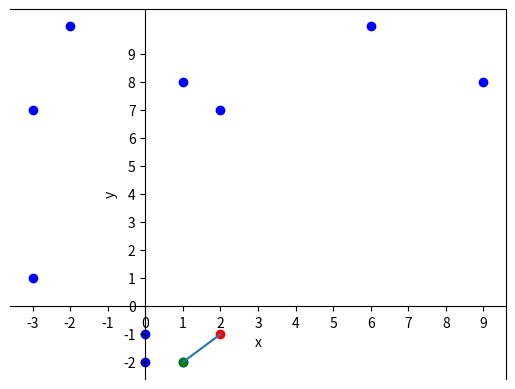

Write Python code to recreate this figure.
import random
import numpy as np
from matplotlib import pyplot as plt
import math


def plot(graph_coords, coordinates, index, test_sample):
    # plotting training coordinates in blue
    # test coordinate in red
    # nearest neighbour coordinate in green

    #
    fig, ax = plt.subplots()
    x, y = graph_coords.T
    plt.scatter(x, y, color="blue")
    test_x = test_sample[0]
    test_y = test_sample[1]
    plt.scatter(test_x, test_y, color="red")

    # adds and labels the axis
    ax.spines['left'].set_position('zero')
    ax.spines['bottom'].set_position('zero')
    plt.xlabel("x")
    plt.ylabel("y")

    # gets the nearest neighbour and highlights the point in green
    nearest_x = coordinates[index][0]
    nearest_y = coordinates[index][1]
    plt.scatter(nearest_x, nearest_y, color="green")

    # adding bounds to the axis
    plt.xticks(np.arange(-5, 10, 1.0))
    plt.yticks(np.arange(-5, 10, 1.0))

    # drawing line between the nearest neighbour and the test sample
    x_values = [nearest_x, test_x]
    y_values = [nearest_y, test_y]
    plt.plot(x_values, y_values)

    plt.show()

# k nearest neighbour prediction method
def k_nearest_neighbours():
    pass


# single nearest neighbour prediction method
# this is just KNN with k = 1
def nearest_neighbours(coordinates, test_sample):

    # calculate distance from test_data to all coordinates
    print("\n= Using NN algorithm =\n")

    distances = np.zeros([10, 1])
    print(distances)

    graph_coords = np.delete(coordinates, -1, 1)

    for x in range(0, 10):
        distance = math.sqrt((graph_coords[x][0] - test_sample[0])**2 + (graph_coords[x][1] - test_sample[1])**2)
        distances[x] = distance
        print(distance)

    # find index of shortest distance in distances then return label of same index in coordinates.
    # some sort of search
    print("MIN: " + str(np.amin(distances)))
    # change this to take k values
    index = np.where(distances == np.amin(distances))
    index = index[0][0]

    # then look at labels of k values and decide prediction
    prediction = coordinates[index][2]
    print(coordinates[index])
    print("\n= NN PREDICTION =\n")
    print(prediction)

    plot(graph_coords, coordinates, index, test_sample)


# generate random coordinate training pairs and single coordinate test pair
def generate_samples():

    # initialises a numpy array with 10 coordinate paris full of 0s
    # last column is used to store the label saying whether it is positive (1) or negative (-1) (below or equal to 0)
    # e.g. coordinates [6, -2] in the array would be [6, -2, -1], where the -1 indicates it is negative
    coordinates = np.zeros([10, 3])

    # creates 10 random coordinates and fills in the numpy array, labelling them if they are negative or positive
    for x in range(10):
        x_val = random.randint(-3, 10)
        y_val = random.randint(-3, 10)

        if x_val <= 0 or y_val <= 0:
            label = -1
        else:
            label = 1

        coordinate = [x_val, y_val, label]

        coordinates[x] = coordinate

    print(coordinates)

    test_sample = [random.randint(-3, 10), random.randint(-3, 10), 0]
    print("Test: " + str(test_sample))

    nearest_neighbours(coordinates, test_sample)


def main():
    print("\n= ML Batch supervised learning (binary classification) using KNN algorithm via transduction =\n")
    generate_samples()

main()